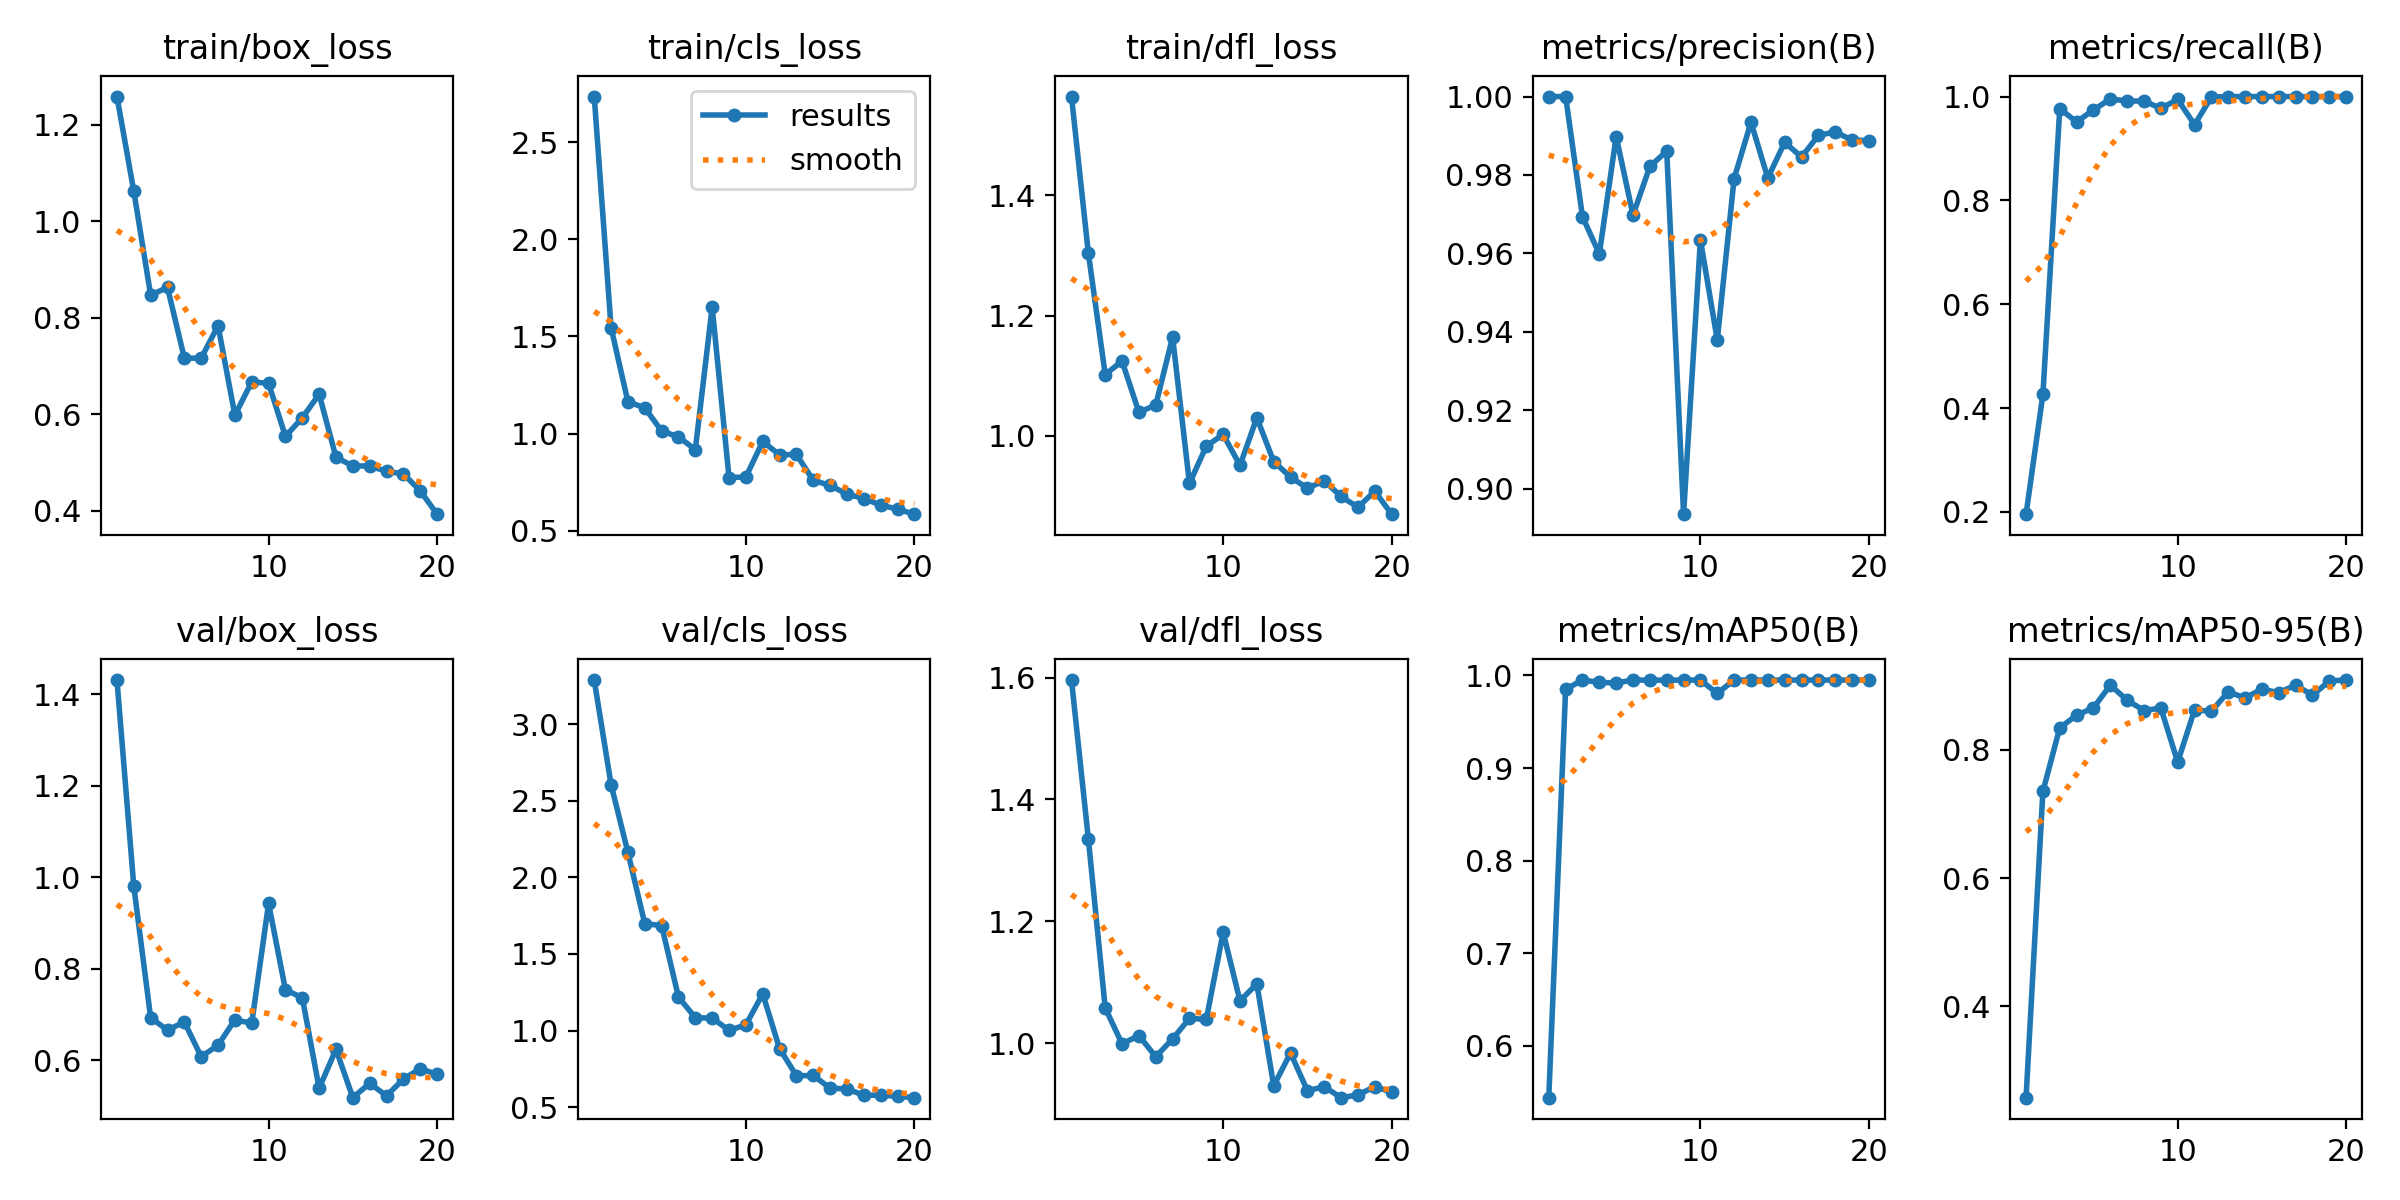

Data behind this chart, as committed beside it:
epoch, time, train/box_loss, train/cls_loss, train/dfl_loss, metrics/precision(B), metrics/recall(B), metrics/mAP50(B), metrics/mAP50-95(B), val/box_loss, val/cls_loss, val/dfl_loss, lr/pg0, lr/pg1, lr/pg2
1, 59.88, 1.258, 2.735, 1.565, 1, 0.1956, 0.5442, 0.2579, 1.431, 3.287, 1.596, 0.0002334, 0.0002334, 0.0002334
2, 116.3, 1.062, 1.546, 1.304, 1, 0.4262, 0.9851, 0.7353, 0.9802, 2.605, 1.335, 0.0004595, 0.0004595, 0.0004595
3, 159.7, 0.8466, 1.163, 1.102, 0.9694, 0.9766, 0.995, 0.8344, 0.6932, 2.163, 1.058, 0.0006609, 0.0006609, 0.0006609
4, 199, 0.8624, 1.133, 1.124, 0.9598, 0.9512, 0.9925, 0.8542, 0.6662, 1.697, 0.9987, 0.0008375, 0.0008375, 0.0008375
5, 238.2, 0.7159, 1.013, 1.039, 0.9898, 0.9741, 0.9919, 0.8655, 0.6841, 1.686, 1.012, 0.0009893, 0.0009893, 0.0009893
6, 278.4, 0.7158, 0.9835, 1.051, 0.9698, 0.9954, 0.995, 0.901, 0.608, 1.219, 0.9775, 0.001116, 0.001116, 0.001116
7, 317.4, 0.7832, 0.9176, 1.164, 0.9822, 0.9914, 0.9949, 0.8775, 0.6331, 1.083, 1.007, 0.001172, 0.001172, 0.001172
8, 356.9, 0.5974, 1.651, 0.9208, 0.9861, 0.9914, 0.9949, 0.8614, 0.6888, 1.082, 1.041, 0.001089, 0.001089, 0.001089
9, 396.1, 0.6669, 0.7739, 0.983, 0.8935, 0.9772, 0.995, 0.8653, 0.6811, 1.002, 1.039, 0.001007, 0.001007, 0.001007
10, 435.2, 0.6635, 0.7766, 1.002, 0.9635, 0.9944, 0.995, 0.7811, 0.9429, 1.037, 1.182, 0.0009244, 0.0009244, 0.0009244
11, 473.7, 0.5537, 0.9597, 0.9508, 0.9379, 0.9458, 0.9806, 0.8623, 0.754, 1.24, 1.069, 0.0008418, 0.0008418, 0.0008418
12, 512.4, 0.5923, 0.8908, 1.03, 0.9791, 0.9989, 0.995, 0.8602, 0.737, 0.8825, 1.097, 0.0007593, 0.0007593, 0.0007593
13, 550.3, 0.6411, 0.893, 0.9573, 0.9935, 1, 0.995, 0.8906, 0.5392, 0.7055, 0.9299, 0.0006768, 0.0006768, 0.0006768
14, 588.6, 0.5103, 0.7592, 0.9314, 0.9792, 1, 0.995, 0.881, 0.6241, 0.7072, 0.9837, 0.0005943, 0.0005943, 0.0005943
15, 636.1, 0.4923, 0.7335, 0.913, 0.9883, 1, 0.995, 0.8949, 0.5185, 0.6243, 0.9219, 0.0005118, 0.0005118, 0.0005118
16, 677.3, 0.4924, 0.6886, 0.9251, 0.9846, 1, 0.995, 0.8891, 0.55, 0.6199, 0.9283, 0.0004293, 0.0004293, 0.0004293
17, 717.7, 0.4812, 0.666, 0.8992, 0.9901, 1, 0.995, 0.9012, 0.5225, 0.5779, 0.9103, 0.0003467, 0.0003467, 0.0003467
18, 758.1, 0.476, 0.6324, 0.8812, 0.991, 1, 0.995, 0.885, 0.5592, 0.5794, 0.9149, 0.0002642, 0.0002642, 0.0002642
19, 798.3, 0.4407, 0.6112, 0.9078, 0.9889, 1, 0.995, 0.9076, 0.5818, 0.5716, 0.9285, 0.0001817, 0.0001817, 0.0001817
20, 838.7, 0.3924, 0.5854, 0.8697, 0.9888, 1, 0.995, 0.9089, 0.5696, 0.5625, 0.9194, 9.91865e-05, 9.91865e-05, 9.91865e-05
